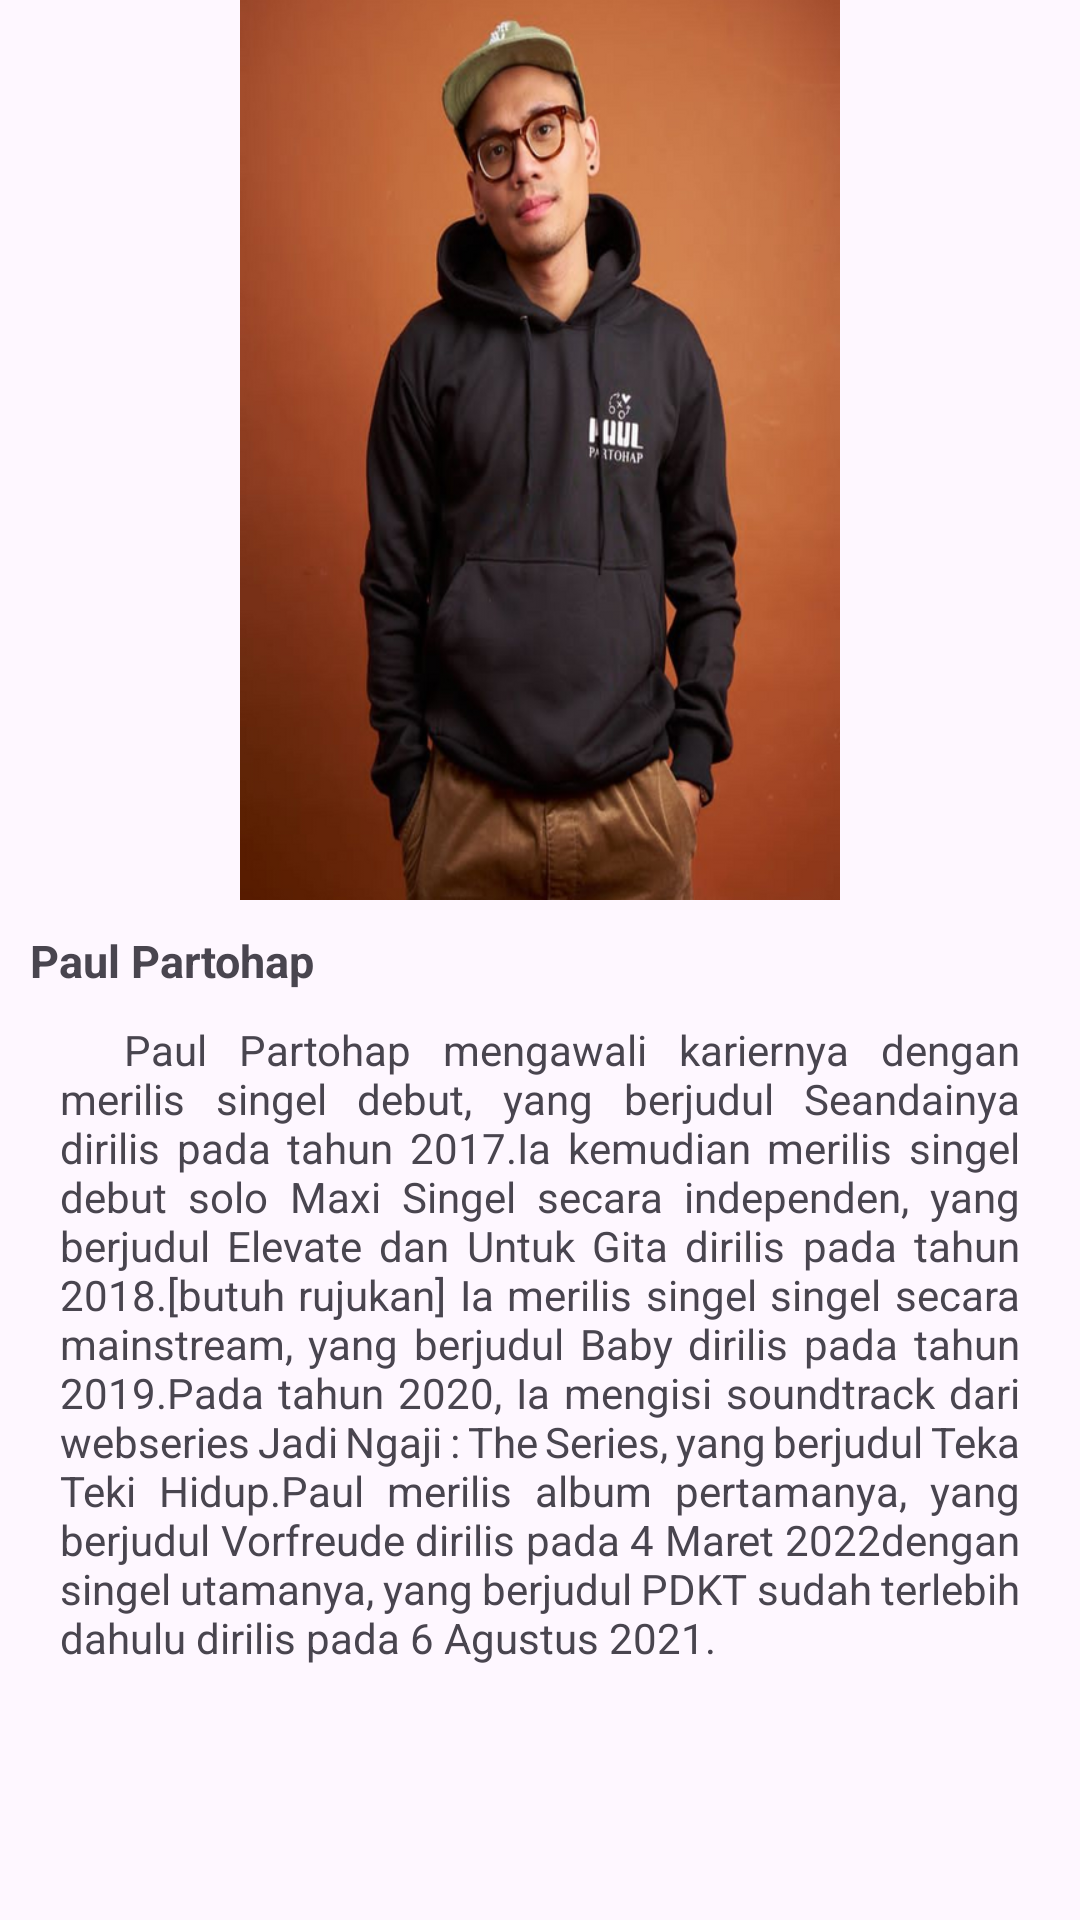

Here is an Android app screen rendered from its layout file. Give the layout XML and the strings, colors and styles it references.
<!-- AndroidManifest.xml: application theme Theme.AppPenyanyi -->
<!-- res/layout/activity_paul.xml -->
<?xml version="1.0" encoding="utf-8"?>
<androidx.constraintlayout.widget.ConstraintLayout xmlns:android="http://schemas.android.com/apk/res/android"
    xmlns:app="http://schemas.android.com/apk/res-auto"
    xmlns:tools="http://schemas.android.com/tools"
    android:id="@+id/main"
    android:layout_width="match_parent"
    android:layout_height="match_parent"
    tools:context=".Paul">

    <ScrollView
        android:layout_width="match_parent"
        android:layout_height="match_parent">

        <LinearLayout
            android:layout_width="match_parent"
            android:layout_height="wrap_content"
            android:orientation="vertical">

    <ImageView
        android:id="@+id/imageView9"
        android:layout_width="match_parent"
        android:layout_height="300dp"
        app:layout_constraintEnd_toEndOf="parent"
        app:layout_constraintHorizontal_bias="1.0"
        app:layout_constraintStart_toStartOf="parent"
        app:srcCompat="@drawable/paul_partohap"
        tools:layout_editor_absoluteY="82dp" />

    <TextView
        android:id="@+id/textView2"
        android:layout_width="wrap_content"
        android:layout_height="wrap_content"
        android:padding="10dp"
        android:text="Paul Partohap"
        android:textSize="15sp"
        android:textStyle="bold"
        app:layout_constraintEnd_toEndOf="parent"
        app:layout_constraintHorizontal_bias="0.5"
        app:layout_constraintStart_toStartOf="parent"
        app:layout_constraintTop_toBottomOf="@+id/imageView9" />

    <TextView
        android:id="@+id/textView3"
        android:layout_width="match_parent"
        android:layout_height="wrap_content"
        android:text="  Paul Partohap mengawali kariernya dengan merilis singel debut, yang berjudul Seandainya dirilis pada tahun 2017.Ia kemudian merilis singel debut solo Maxi Singel secara independen, yang berjudul Elevate dan Untuk Gita dirilis pada tahun 2018.[butuh rujukan] Ia merilis singel singel secara mainstream, yang berjudul Baby dirilis pada tahun 2019.Pada tahun 2020, Ia mengisi soundtrack dari webseries Jadi Ngaji : The Series, yang berjudul Teka Teki Hidup.Paul merilis album pertamanya, yang berjudul Vorfreude dirilis pada 4 Maret 2022dengan singel utamanya, yang berjudul PDKT sudah terlebih dahulu dirilis pada 6 Agustus 2021."
        android:justificationMode="inter_word"
        android:paddingHorizontal="20dp"
        app:layout_constraintEnd_toEndOf="parent"
        app:layout_constraintHorizontal_bias="0.5"
        app:layout_constraintStart_toStartOf="parent"
        app:layout_constraintTop_toBottomOf="@+id/textView2" />

        </LinearLayout>
    </ScrollView>

</androidx.constraintlayout.widget.ConstraintLayout>
<!-- resources referenced by this layout -->
<resources>
  <!-- drawable paul_partohap: png bitmap (drawable, 272361 bytes) -->
  <style name="Theme.AppPenyanyi" parent="Base.Theme.AppPenyanyi" />
  <style name="Base.Theme.AppPenyanyi" parent="Theme.Material3.DayNight">
          
          
      </style>
</resources>
